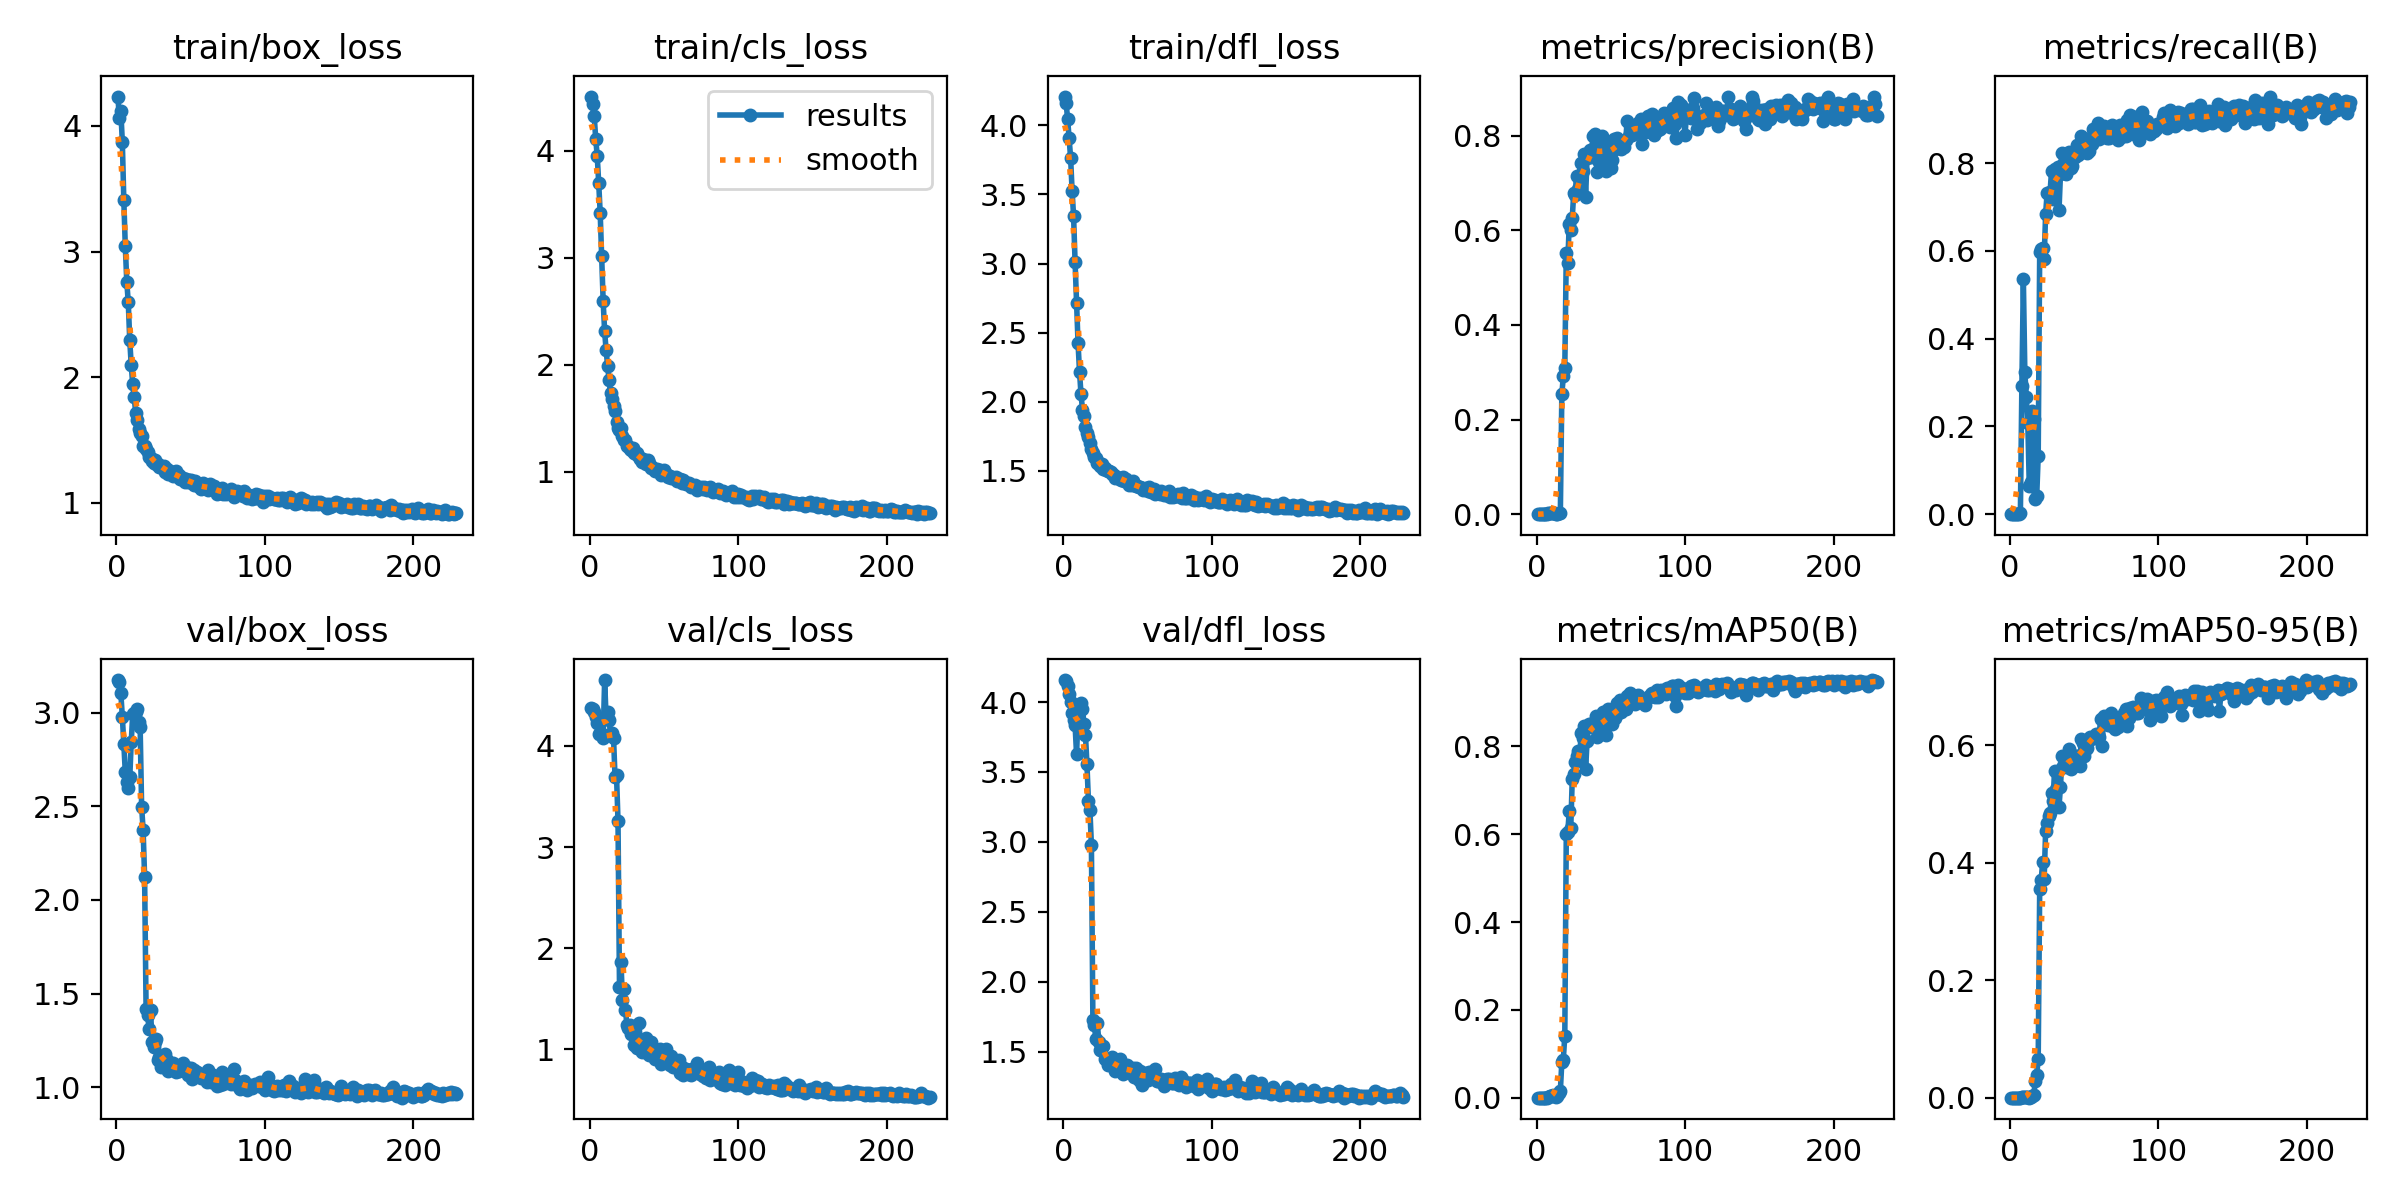

The table this chart was drawn from, first rows:
epoch, train/box_loss, train/cls_loss, train/dfl_loss, metrics/precision(B), metrics/recall(B), metrics/mAP50(B), metrics/mAP50-95(B), val/box_loss, val/cls_loss, val/dfl_loss, lr/pg0, lr/pg1, lr/pg2
1, 4.233, 4.504, 4.208, 0, 0, 0, 0, 3.175, 4.373, 4.157, 5.712e-05, 5.712e-05, 5.712e-05
2, 4.065, 4.435, 4.159, 0, 0, 0, 0, 3.166, 4.364, 4.147, 0.000121, 0.000121, 0.000121
3, 4.116, 4.319, 4.044, 0, 0, 0, 0, 3.104, 4.334, 4.117, 0.0001844, 0.0001844, 0.0001844
4, 3.872, 4.107, 3.909, 0, 0, 0, 0, 2.979, 4.287, 4.06, 0.0002474, 0.0002474, 0.0002474
5, 3.41, 3.952, 3.765, 0, 0, 0, 0, 2.836, 4.223, 3.998, 0.00031, 0.00031, 0.00031
6, 3.042, 3.699, 3.526, 0, 0, 0, 0, 2.682, 4.113, 3.924, 0.0003722, 0.0003722, 0.0003722
7, 2.759, 3.418, 3.344, 6e-05, 0.00222, 3e-05, 0, 2.629, 4.13, 3.872, 0.0004339, 0.0004339, 0.0004339
8, 2.596, 3.011, 3.014, 0.00202, 0.293, 0.00182, 0.00034, 2.598, 4.118, 3.837, 0.0004952, 0.0004952, 0.0004952
9, 2.292, 2.595, 2.717, 0.00328, 0.5361, 0.00435, 0.00102, 2.655, 4.078, 3.627, 0.0005561, 0.0005561, 0.0005561
10, 2.095, 2.31, 2.425, 0.00306, 0.3236, 0.00453, 0.00071, 2.842, 4.651, 3.9, 0.0006166, 0.0006166, 0.0006166
11, 1.942, 2.133, 2.217, 0.00213, 0.2672, 0.00671, 0.00102, 2.995, 4.274, 3.983, 0.0006766, 0.0006766, 0.0006766
12, 1.84, 1.991, 2.054, 0.00281, 0.2072, 0.00377, 0.00067, 2.997, 4.335, 3.992, 0.0006881, 0.0006881, 0.0006881
13, 1.717, 1.852, 1.944, 0.00084, 0.06473, 0.00195, 0.00026, 3.006, 4.255, 3.953, 0.0006857, 0.0006857, 0.0006857
14, 1.656, 1.731, 1.894, 0.00054, 0.07231, 0.00478, 0.00086, 3.021, 4.113, 3.841, 0.0006834, 0.0006834, 0.0006834
15, 1.587, 1.675, 1.819, 0.00336, 0.2359, 0.01077, 0.0032, 2.95, 4.123, 3.765, 0.000681, 0.000681, 0.000681
16, 1.554, 1.61, 1.776, 0.00275, 0.2168, 0.01515, 0.00433, 2.923, 4.079, 3.555, 0.0006787, 0.0006787, 0.0006787
17, 1.535, 1.565, 1.745, 0.2536, 0.03487, 0.08158, 0.02778, 2.498, 3.689, 3.292, 0.0006763, 0.0006763, 0.0006763
18, 1.456, 1.461, 1.699, 0.2913, 0.04146, 0.08686, 0.03926, 2.375, 3.708, 3.228, 0.0006739, 0.0006739, 0.0006739
19, 1.451, 1.407, 1.655, 0.3092, 0.1334, 0.1413, 0.06561, 2.124, 3.259, 2.978, 0.0006716, 0.0006716, 0.0006716
20, 1.425, 1.393, 1.629, 0.5515, 0.5967, 0.6001, 0.355, 1.415, 1.619, 1.724, 0.0006692, 0.0006692, 0.0006692
21, 1.401, 1.412, 1.604, 0.5313, 0.6053, 0.6049, 0.3698, 1.385, 1.861, 1.689, 0.0006669, 0.0006669, 0.0006669
22, 1.366, 1.329, 1.592, 0.6138, 0.6071, 0.6519, 0.401, 1.312, 1.492, 1.59, 0.0006645, 0.0006645, 0.0006645
23, 1.355, 1.3, 1.56, 0.6014, 0.5817, 0.6131, 0.3719, 1.413, 1.593, 1.709, 0.0006622, 0.0006622, 0.0006622
24, 1.334, 1.296, 1.557, 0.6254, 0.6845, 0.7248, 0.4544, 1.24, 1.394, 1.568, 0.0006598, 0.0006598, 0.0006598
25, 1.319, 1.239, 1.535, 0.6794, 0.732, 0.7374, 0.4672, 1.216, 1.242, 1.515, 0.0006574, 0.0006574, 0.0006574
26, 1.343, 1.239, 1.547, 0.6755, 0.7332, 0.7641, 0.4801, 1.241, 1.21, 1.537, 0.0006551, 0.0006551, 0.0006551
27, 1.312, 1.21, 1.515, 0.7157, 0.7351, 0.7778, 0.4844, 1.26, 1.245, 1.539, 0.0006527, 0.0006527, 0.0006527
28, 1.306, 1.204, 1.522, 0.6872, 0.7827, 0.7905, 0.5188, 1.144, 1.147, 1.45, 0.0006504, 0.0006504, 0.0006504
29, 1.286, 1.226, 1.504, 0.6997, 0.7185, 0.7703, 0.5054, 1.16, 1.159, 1.446, 0.000648, 0.000648, 0.000648
30, 1.293, 1.171, 1.5, 0.7424, 0.7872, 0.8314, 0.5563, 1.105, 1.045, 1.408, 0.0006457, 0.0006457, 0.0006457
31, 1.282, 1.162, 1.499, 0.7258, 0.783, 0.8199, 0.5248, 1.159, 1.075, 1.422, 0.0006433, 0.0006433, 0.0006433
32, 1.292, 1.176, 1.49, 0.7606, 0.7916, 0.8467, 0.5557, 1.162, 1.014, 1.404, 0.000641, 0.000641, 0.000641
33, 1.246, 1.135, 1.477, 0.6711, 0.6928, 0.7474, 0.4953, 1.176, 1.264, 1.463, 0.0006386, 0.0006386, 0.0006386
34, 1.266, 1.122, 1.471, 0.7538, 0.7756, 0.8114, 0.5288, 1.147, 1.089, 1.445, 0.0006362, 0.0006362, 0.0006362
35, 1.228, 1.094, 1.449, 0.7559, 0.824, 0.8504, 0.5806, 1.088, 0.9706, 1.359, 0.0006339, 0.0006339, 0.0006339
36, 1.254, 1.122, 1.458, 0.7703, 0.7992, 0.8494, 0.5641, 1.095, 1.028, 1.429, 0.0006315, 0.0006315, 0.0006315
37, 1.247, 1.103, 1.452, 0.7551, 0.7908, 0.8432, 0.5653, 1.117, 1.027, 1.377, 0.0006292, 0.0006292, 0.0006292
38, 1.214, 1.068, 1.439, 0.8003, 0.7761, 0.8487, 0.5631, 1.129, 1.108, 1.446, 0.0006268, 0.0006268, 0.0006268
39, 1.228, 1.108, 1.437, 0.8034, 0.7888, 0.8578, 0.5857, 1.107, 0.9758, 1.364, 0.0006245, 0.0006245, 0.0006245
40, 1.253, 1.085, 1.458, 0.7818, 0.8247, 0.8681, 0.5928, 1.079, 0.9467, 1.338, 0.0006221, 0.0006221, 0.0006221
41, 1.21, 1.033, 1.423, 0.7228, 0.7895, 0.8218, 0.5591, 1.098, 1.069, 1.371, 0.0006197, 0.0006197, 0.0006197
42, 1.225, 1.044, 1.44, 0.7453, 0.7926, 0.8422, 0.5727, 1.086, 0.9945, 1.373, 0.0006174, 0.0006174, 0.0006174
43, 1.194, 1.028, 1.424, 0.7593, 0.8267, 0.8297, 0.5641, 1.121, 0.9926, 1.404, 0.000615, 0.000615, 0.000615
44, 1.191, 1.005, 1.401, 0.7992, 0.8142, 0.8645, 0.5816, 1.11, 0.9032, 1.353, 0.0006127, 0.0006127, 0.0006127
45, 1.201, 1.03, 1.411, 0.7729, 0.8416, 0.8776, 0.5819, 1.129, 0.9376, 1.387, 0.0006103, 0.0006103, 0.0006103
46, 1.169, 1.003, 1.395, 0.7853, 0.8184, 0.8619, 0.5806, 1.104, 0.9407, 1.365, 0.000608, 0.000608, 0.000608
47, 1.194, 1.02, 1.425, 0.7266, 0.8235, 0.827, 0.5641, 1.086, 0.9991, 1.385, 0.0006056, 0.0006056, 0.0006056
48, 1.167, 0.9721, 1.402, 0.7877, 0.8627, 0.8843, 0.6105, 1.065, 0.8562, 1.32, 0.0006033, 0.0006033, 0.0006033
49, 1.179, 0.9927, 1.388, 0.7869, 0.8459, 0.8799, 0.6028, 1.104, 0.9137, 1.386, 0.0006009, 0.0006009, 0.0006009
50, 1.184, 1.012, 1.389, 0.7325, 0.8452, 0.872, 0.582, 1.102, 0.9252, 1.353, 0.0005985, 0.0005985, 0.0005985
51, 1.156, 0.9814, 1.386, 0.7479, 0.8378, 0.8501, 0.5941, 1.044, 1.007, 1.302, 0.0005962, 0.0005962, 0.0005962
52, 1.145, 0.9714, 1.383, 0.7942, 0.8232, 0.8823, 0.5951, 1.094, 0.8907, 1.36, 0.0005938, 0.0005938, 0.0005938
53, 1.171, 0.9506, 1.377, 0.7731, 0.8285, 0.8646, 0.6095, 1.057, 0.885, 1.266, 0.0005915, 0.0005915, 0.0005915
54, 1.149, 0.9557, 1.363, 0.7945, 0.8579, 0.8993, 0.6131, 1.083, 0.8466, 1.338, 0.0005891, 0.0005891, 0.0005891
55, 1.134, 0.9377, 1.367, 0.7912, 0.8448, 0.8762, 0.6116, 1.075, 0.9392, 1.343, 0.0005868, 0.0005868, 0.0005868
56, 1.127, 0.9375, 1.376, 0.7788, 0.8782, 0.9062, 0.6115, 1.073, 0.8215, 1.349, 0.0005844, 0.0005844, 0.0005844
57, 1.111, 0.9424, 1.352, 0.7716, 0.8677, 0.8788, 0.6116, 1.047, 0.8386, 1.296, 0.000582, 0.000582, 0.000582
58, 1.155, 0.9461, 1.387, 0.7812, 0.8686, 0.8884, 0.6187, 1.058, 0.8405, 1.359, 0.0005797, 0.0005797, 0.0005797
59, 1.117, 0.9118, 1.345, 0.7771, 0.8927, 0.887, 0.619, 1.061, 0.8466, 1.312, 0.0005773, 0.0005773, 0.0005773
60, 1.119, 0.9338, 1.362, 0.791, 0.8562, 0.8841, 0.614, 1.054, 0.8974, 1.335, 0.000575, 0.000575, 0.000575
... 169 more rows
